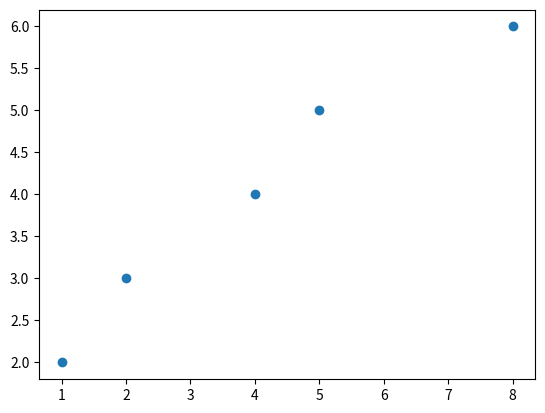

This chart was generated by the following Python code:
import numpy as np
from scipy import stats
import matplotlib.pyplot as plt

# Sample data
x = np.array([1, 2, 4, 5, 8])
y = np.array([2, 3, 4, 5, 6])

# Perform linear regression
slope, intercept, r_value, p_value, std_err = stats.linregress(x, y)

# Print the results
print("Slope:", slope)
print("Intercept:", intercept)
print("R-squared:", r_value ** 2)
print("P-value:", p_value)
print("Standard error:", std_err)


# plot
fig, ax = plt.subplots()
#
ax.scatter(x, y)



plt.show()